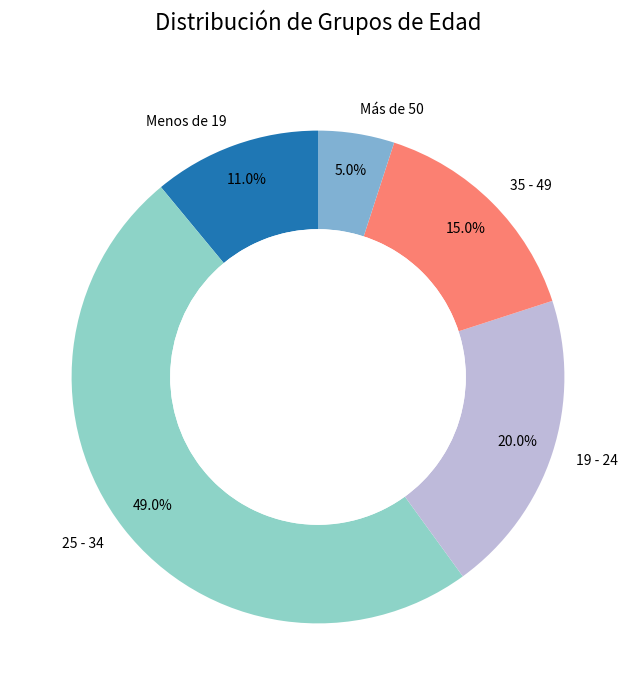

Recreate this plot in Python.
import matplotlib.pyplot as plt
import numpy as np

# Datos
grupos_edad = ["Menos de 19", "25 - 34", "19 - 24", "35 - 49", "Más de 50"]
porcentajes = [11, 49, 20, 15, 5]
colores = ["#1f77b4", "#8dd3c7", "#bebada", "#fb8072", "#80b1d3"]  # Colores personalizados, se pueden ajustar

# Crear un gráfico de donut
fig, ax = plt.subplots(figsize=(8, 8))
ax.pie(
    porcentajes,
    labels=grupos_edad,
    autopct="%1.1f%%",  # Mostrar formato de porcentaje
    startangle=90,
    colors=colores,
    pctdistance=0.85,  # Distancia de las etiquetas de porcentaje desde el centro
    wedgeprops={"width": 0.4},  # Ancho del donut
)

# Agregar un círculo central (para que el donut sea más evidente)
circulo_central = plt.Circle((0, 0), 0.6, color="black", fc="white", linewidth=0)
ax.add_artist(circulo_central)

# Establecer el título
ax.set_title("Distribución de Grupos de Edad", fontsize=16, y=1.05)

# Mostrar el gráfico
plt.show()
